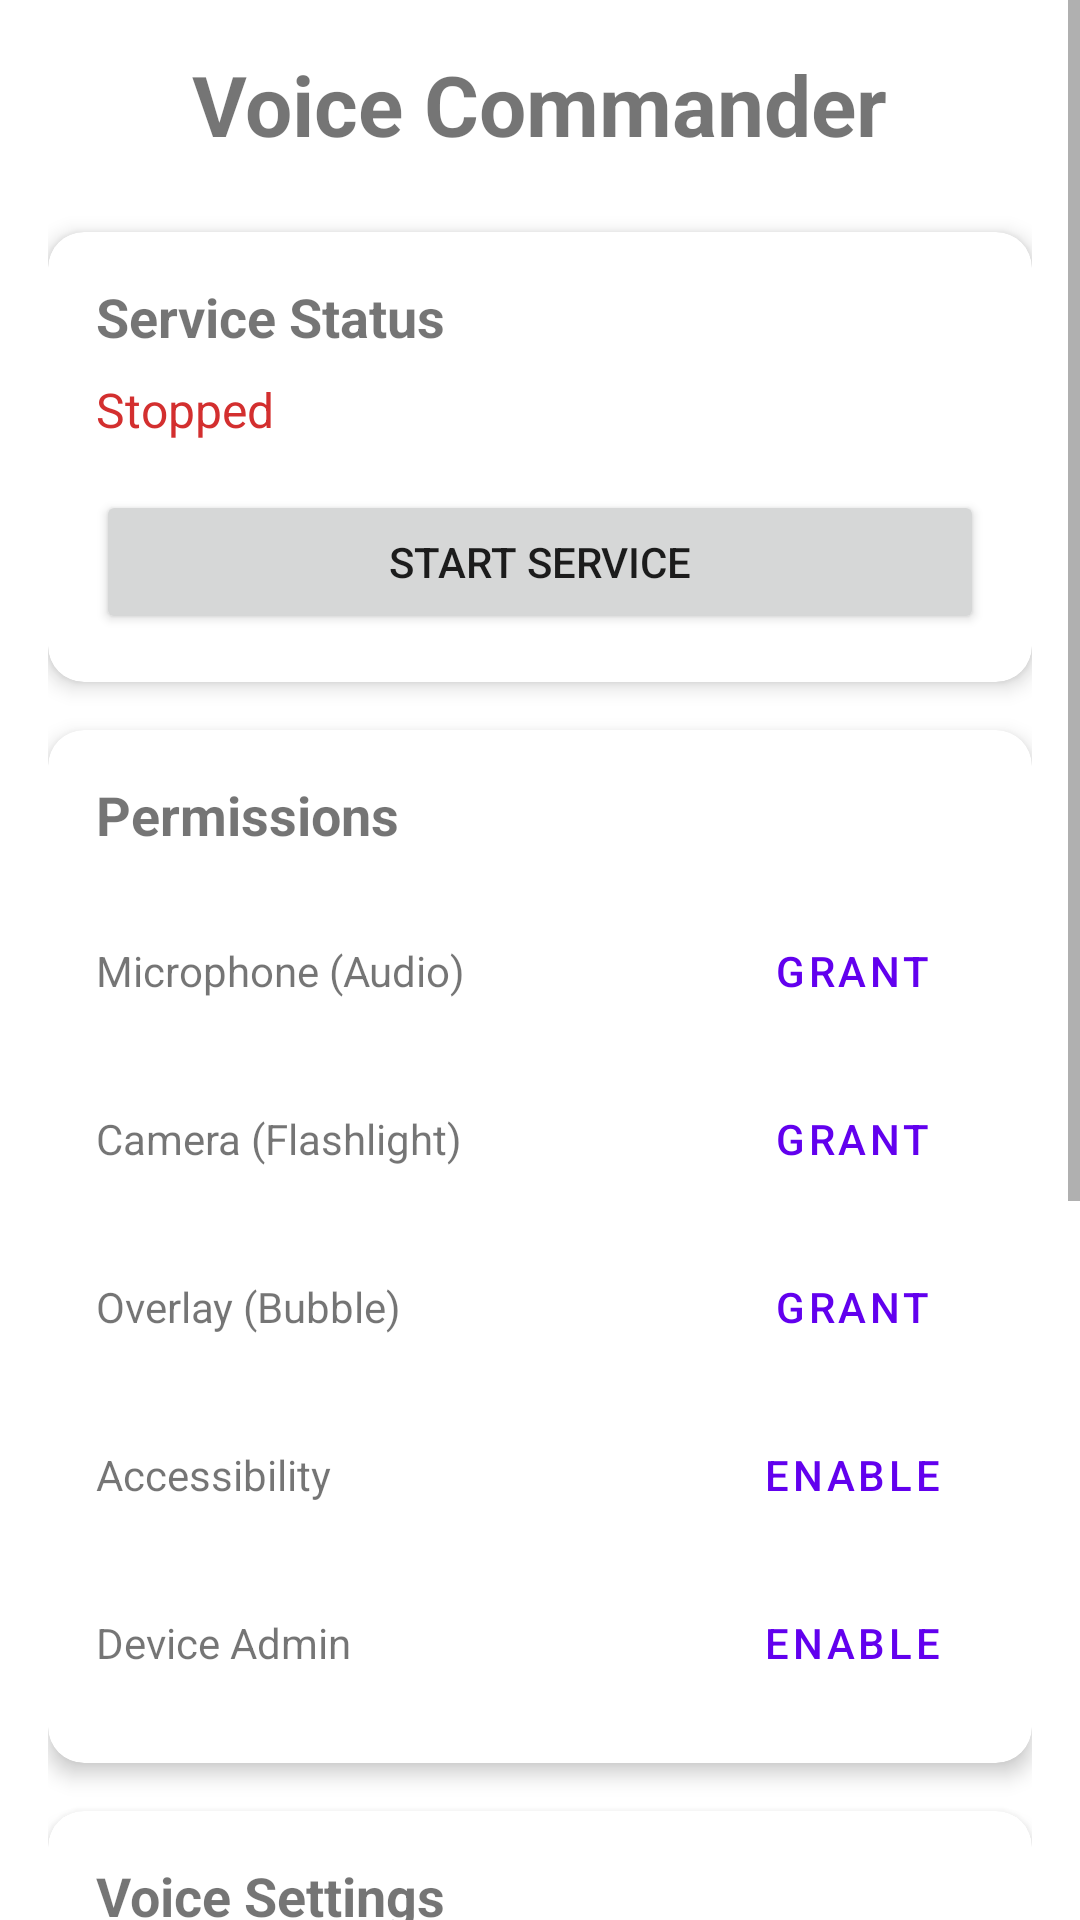

Android layout source for this screen:
<!-- AndroidManifest.xml: application theme Theme.VoiceCommander -->
<!-- res/layout/activity_main.xml -->
<?xml version="1.0" encoding="utf-8"?>
<ScrollView xmlns:android="http://schemas.android.com/apk/res/android"
    xmlns:app="http://schemas.android.com/apk/res-auto"
    android:layout_width="match_parent"
    android:layout_height="match_parent"
    android:fillViewport="true"
    android:background="?android:colorBackground">

    <LinearLayout
        android:layout_width="match_parent"
        android:layout_height="wrap_content"
        android:orientation="vertical"
        android:padding="16dp">

        <TextView
            android:layout_width="wrap_content"
            android:layout_height="wrap_content"
            android:text="@string/app_name"
            android:textSize="28sp"
            android:textStyle="bold"
            android:layout_marginBottom="24dp"
            android:layout_gravity="center_horizontal"/>

        
        <com.google.android.material.card.MaterialCardView
            android:layout_width="match_parent"
            android:layout_height="wrap_content"
            android:layout_marginBottom="16dp"
            app:cardCornerRadius="12dp"
            app:cardElevation="4dp">
            
            <LinearLayout
                android:layout_width="match_parent"
                android:layout_height="wrap_content"
                android:orientation="vertical"
                android:padding="16dp">
                
                <TextView
                    android:layout_width="wrap_content"
                    android:layout_height="wrap_content"
                    android:text="@string/service_status"
                    android:textStyle="bold"
                    android:textSize="18sp"
                    android:layout_marginBottom="8dp"/>
                    
                <TextView
                    android:id="@+id/tvServiceStatus"
                    android:layout_width="wrap_content"
                    android:layout_height="wrap_content"
                    android:text="@string/service_stopped"
                    android:textSize="16sp"
                    android:textColor="@color/error"
                    android:layout_marginBottom="16dp"/>
                    
                <Button
                    android:id="@+id/btnToggleService"
                    android:layout_width="match_parent"
                    android:layout_height="wrap_content"
                    android:text="@string/start_service"/>
            </LinearLayout>
        </com.google.android.material.card.MaterialCardView>

        
        <com.google.android.material.card.MaterialCardView
            android:layout_width="match_parent"
            android:layout_height="wrap_content"
            android:layout_marginBottom="16dp"
            app:cardCornerRadius="12dp"
            app:cardElevation="4dp">
            
            <LinearLayout
                android:layout_width="match_parent"
                android:layout_height="wrap_content"
                android:orientation="vertical"
                android:padding="16dp">
                
                <TextView
                    android:layout_width="wrap_content"
                    android:layout_height="wrap_content"
                    android:text="@string/permissions_title"
                    android:textStyle="bold"
                    android:textSize="18sp"
                    android:layout_marginBottom="16dp"/>

                
                <LinearLayout
                    android:layout_width="match_parent"
                    android:layout_height="wrap_content"
                    android:orientation="horizontal"
                    android:gravity="center_vertical"
                    android:layout_marginBottom="8dp">
                    
                    <TextView
                        android:id="@+id/tvStatusMic"
                        android:layout_width="0dp"
                        android:layout_height="wrap_content"
                        android:layout_weight="1"
                        android:text="@string/perm_mic"/>
                    
                    <Button
                        android:id="@+id/btnReqMic"
                        android:layout_width="wrap_content"
                        android:layout_height="wrap_content"
                        android:text="@string/btn_grant"
                        style="@style/Widget.MaterialComponents.Button.TextButton"/>
                </LinearLayout>

                
                <LinearLayout
                    android:layout_width="match_parent"
                    android:layout_height="wrap_content"
                    android:orientation="horizontal"
                    android:gravity="center_vertical"
                    android:layout_marginBottom="8dp">
                    
                    <TextView
                        android:id="@+id/tvStatusCam"
                        android:layout_width="0dp"
                        android:layout_height="wrap_content"
                        android:layout_weight="1"
                        android:text="@string/perm_cam"/>
                    
                    <Button
                        android:id="@+id/btnReqCam"
                        android:layout_width="wrap_content"
                        android:layout_height="wrap_content"
                        android:text="@string/btn_grant"
                        style="@style/Widget.MaterialComponents.Button.TextButton"/>
                </LinearLayout>

                
                <LinearLayout
                    android:layout_width="match_parent"
                    android:layout_height="wrap_content"
                    android:orientation="horizontal"
                    android:gravity="center_vertical"
                    android:layout_marginBottom="8dp">
                    
                    <TextView
                        android:id="@+id/tvStatusOverlay"
                        android:layout_width="0dp"
                        android:layout_height="wrap_content"
                        android:layout_weight="1"
                        android:text="@string/perm_overlay"/>
                    
                    <Button
                        android:id="@+id/btnReqOverlay"
                        android:layout_width="wrap_content"
                        android:layout_height="wrap_content"
                        android:text="@string/btn_grant"
                        style="@style/Widget.MaterialComponents.Button.TextButton"/>
                </LinearLayout>

                
                <LinearLayout
                    android:layout_width="match_parent"
                    android:layout_height="wrap_content"
                    android:orientation="horizontal"
                    android:gravity="center_vertical"
                    android:layout_marginBottom="8dp">
                    
                    <TextView
                        android:id="@+id/tvStatusA11y"
                        android:layout_width="0dp"
                        android:layout_height="wrap_content"
                        android:layout_weight="1"
                        android:text="@string/perm_a11y"/>
                    
                    <Button
                        android:id="@+id/btnReqA11y"
                        android:layout_width="wrap_content"
                        android:layout_height="wrap_content"
                        android:text="@string/btn_enable"
                        style="@style/Widget.MaterialComponents.Button.TextButton"/>
                </LinearLayout>

                
                <LinearLayout
                    android:layout_width="match_parent"
                    android:layout_height="wrap_content"
                    android:orientation="horizontal"
                    android:gravity="center_vertical">
                    
                    <TextView
                        android:id="@+id/tvStatusAdmin"
                        android:layout_width="0dp"
                        android:layout_height="wrap_content"
                        android:layout_weight="1"
                        android:text="@string/perm_admin"/>
                    
                    <Button
                        android:id="@+id/btnReqAdmin"
                        android:layout_width="wrap_content"
                        android:layout_height="wrap_content"
                        android:text="@string/btn_enable"
                        style="@style/Widget.MaterialComponents.Button.TextButton"/>
                </LinearLayout>

            </LinearLayout>
        </com.google.android.material.card.MaterialCardView>

        
        <com.google.android.material.card.MaterialCardView
            android:layout_width="match_parent"
            android:layout_height="wrap_content"
            android:layout_marginBottom="16dp"
            app:cardCornerRadius="12dp"
            app:cardElevation="4dp">
            
            <LinearLayout
                android:layout_width="match_parent"
                android:layout_height="wrap_content"
                android:orientation="vertical"
                android:padding="16dp">
                
                <TextView
                    android:layout_width="wrap_content"
                    android:layout_height="wrap_content"
                    android:text="@string/voice_settings"
                    android:textStyle="bold"
                    android:textSize="18sp"
                    android:layout_marginBottom="8dp"/>
                    
                <TextView
                    android:layout_width="wrap_content"
                    android:layout_height="wrap_content"
                    android:text="@string/language"
                    android:layout_marginBottom="4dp"/>
                    
                <Spinner
                    android:id="@+id/spinnerLanguage"
                    android:layout_width="match_parent"
                    android:layout_height="wrap_content"/>
            </LinearLayout>
        </com.google.android.material.card.MaterialCardView>

        
        <com.google.android.material.card.MaterialCardView
            android:layout_width="match_parent"
            android:layout_height="wrap_content"
            android:layout_marginBottom="32dp"
            app:cardCornerRadius="12dp"
            app:cardElevation="4dp">
            
            <LinearLayout
                android:layout_width="match_parent"
                android:layout_height="wrap_content"
                android:orientation="vertical"
                android:padding="16dp">
                
                <TextView
                    android:layout_width="wrap_content"
                    android:layout_height="wrap_content"
                    android:text="@string/help_title"
                    android:textStyle="bold"
                    android:textSize="18sp"
                    android:layout_marginBottom="8dp"/>
                    
                <TextView
                    android:layout_width="match_parent"
                    android:layout_height="wrap_content"
                    android:text="@string/help_content"
                    android:lineSpacingExtra="4dp"/>
            </LinearLayout>
        </com.google.android.material.card.MaterialCardView>

    </LinearLayout>
</ScrollView>
<!-- resources referenced by this layout -->
<resources>
  <color name="error">#D32F2F</color>
  <string name="app_name">Voice Commander</string>
  <string name="btn_enable">Enable</string>
  <string name="btn_grant">Grant</string>
  <string name="help_content">
          • Open App: "Open WhatsApp" / "افتح واتساب"\n
          • Flashlight: "Turn on flashlight" / "شغّل الكشاف"\n
          • Lock Screen: "Lock screen" / "قفل الشاشة"\n
          • Screen Off: "Turn off screen" / "اطفي الشاشة"\n
          • Close App: "Close app" / "أغلق التطبيق"\n
          • Wake Up: "Wake up" / "صحّي الشاشة"\n
          • Power Menu: "Power off" / "أغلق الهاتف"\n
          • Help: "Help" / "مساعدة"
      </string>
  <string name="help_title">Command Examples</string>
  <string name="language">Language</string>
  <string name="perm_a11y">Accessibility</string>
  <string name="perm_admin">Device Admin</string>
  <string name="perm_cam">Camera (Flashlight)</string>
  <string name="perm_mic">Microphone (Audio)</string>
  <string name="perm_overlay">Overlay (Bubble)</string>
  <string name="permissions_title">Permissions</string>
  <string name="service_status">Service Status</string>
  <string name="service_stopped">Stopped</string>
  <string name="start_service">Start Service</string>
  <string name="voice_settings">Voice Settings</string>
  <style name="Theme.VoiceCommander" parent="Theme.MaterialComponents.DayNight.DarkActionBar">
          <item name="colorPrimary">@color/primary</item>
          <item name="colorPrimaryVariant">@color/primaryVariant</item>
          <item name="colorSecondary">@color/secondary</item>
      </style>
  <color name="primary">#6200EE</color>
  <color name="primaryVariant">#3700B3</color>
  <color name="secondary">#03DAC6</color>
</resources>
